7-way image classification set "data" from GitHub (htthao12/benhcay); label vocabulary: anthracnose, aphids, healthy, powdery mildew, rust, scorch sunburn, yellowing wilt.

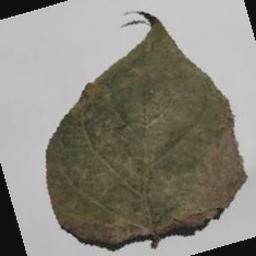
Label: anthracnose

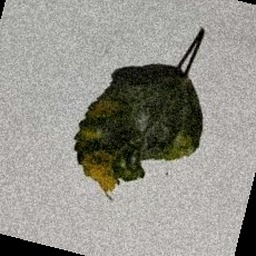
Label: scorch sunburn

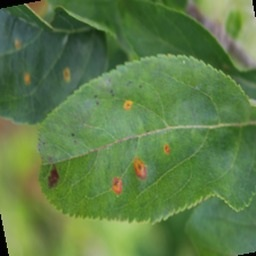
Label: rust

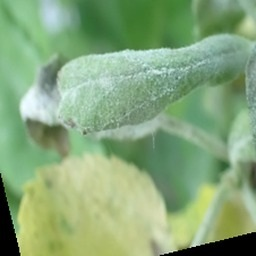
Label: powdery mildew

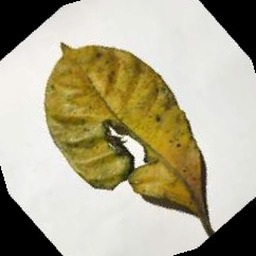
Label: aphids

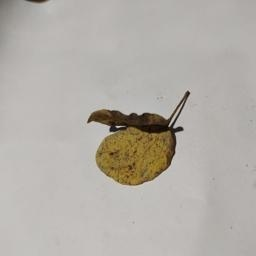
Label: yellowing wilt
